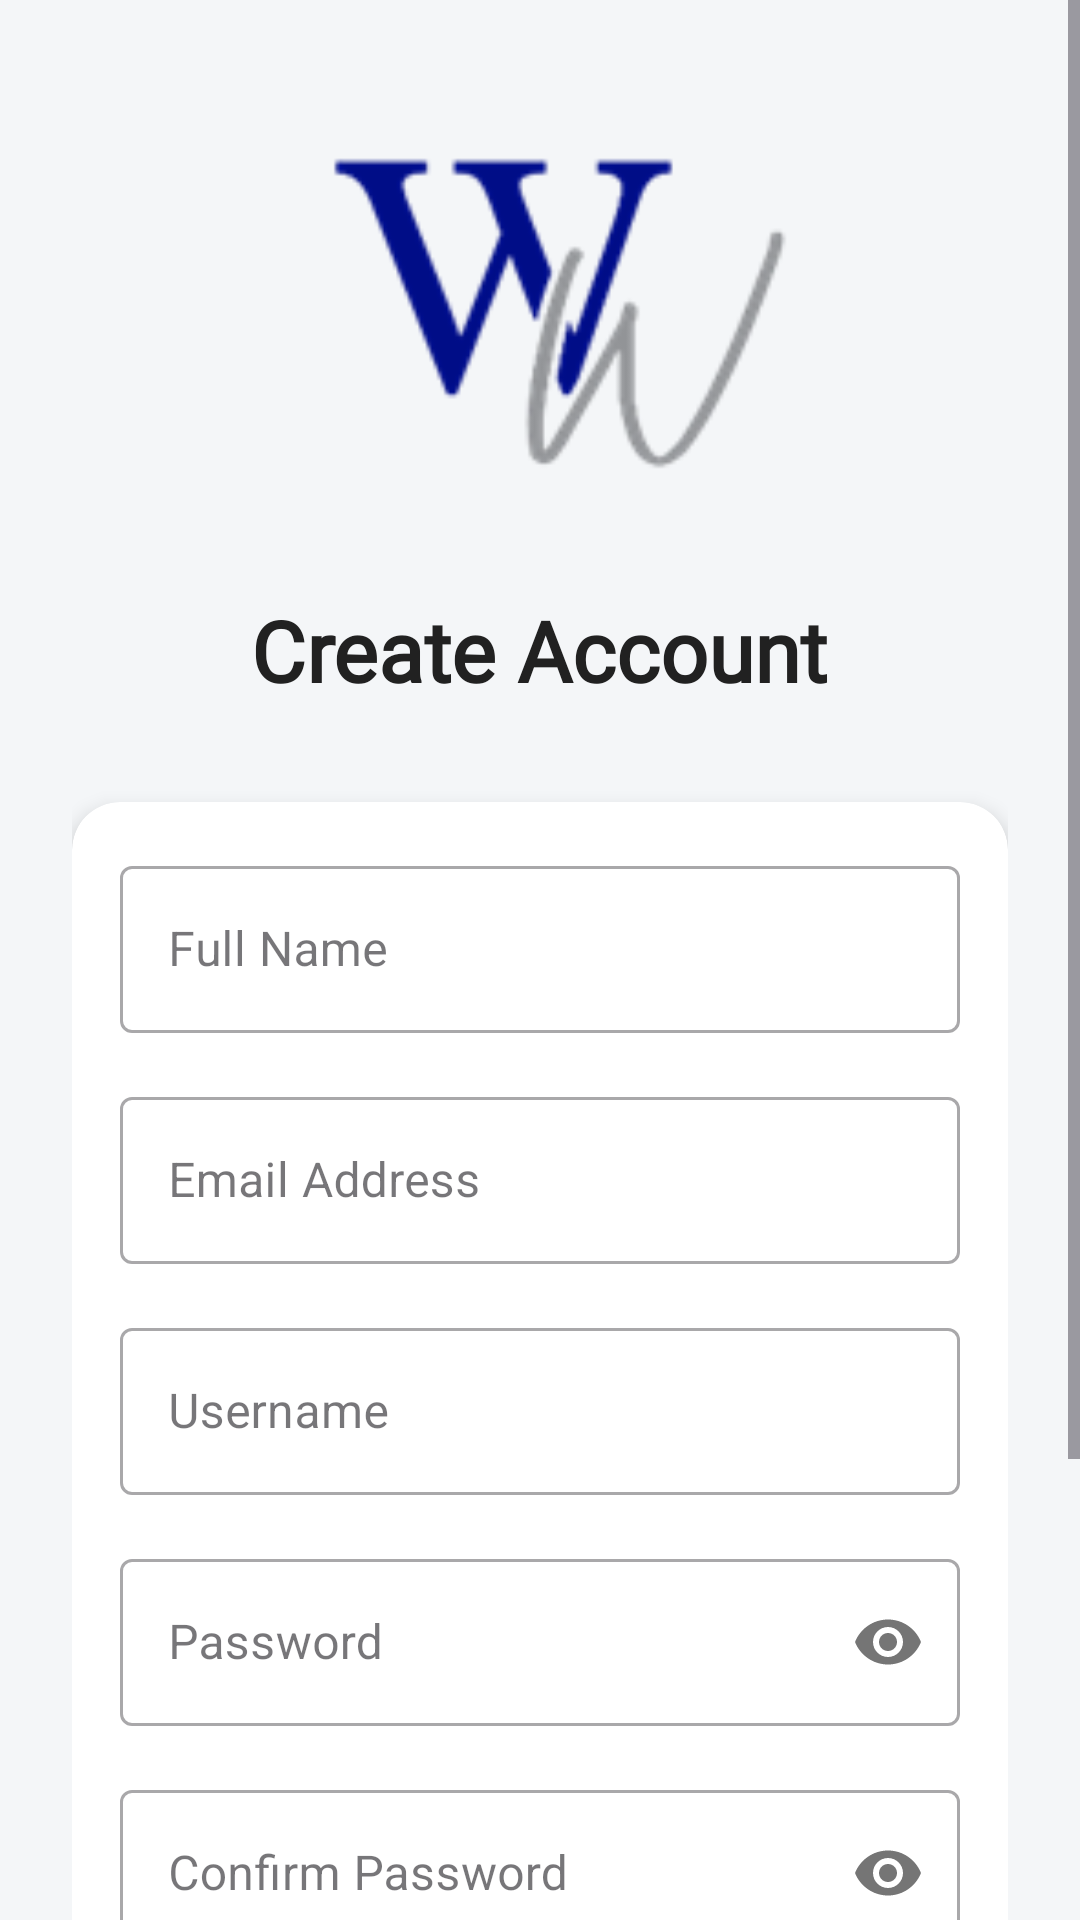

This screen was rendered from an Android layout file. Write that file and the resources it references.
<!-- AndroidManifest.xml: application theme Theme.WealthWhizAp -->
<!-- res/layout/activity_register.xml -->
<?xml version="1.0" encoding="utf-8"?>
<ScrollView xmlns:android="http://schemas.android.com/apk/res/android"
    xmlns:app="http://schemas.android.com/apk/res-auto"
    android:layout_width="match_parent"
    android:layout_height="match_parent"
    android:background="#F4F6F8">

    <LinearLayout
        android:orientation="vertical"
        android:layout_width="match_parent"
        android:layout_height="wrap_content"
        android:padding="24dp">

        <ImageView
            android:id="@+id/imageView5"
            android:layout_width="200dp"
            android:layout_height="150dp"
            android:layout_gravity="center_horizontal"
            android:layout_marginBottom="24dp"
            app:srcCompat="@drawable/img" />

        <TextView
            android:id="@+id/tvTitle"
            android:layout_width="wrap_content"
            android:layout_height="wrap_content"
            android:layout_gravity="center_horizontal"
            android:layout_marginBottom="32dp"
            android:fontFamily="@font/archivo_black"
            android:text="@string/create_account"
            android:textSize="28sp"
            android:textStyle="bold"
            android:textColor="#212121" />

        <androidx.cardview.widget.CardView
            android:layout_width="match_parent"
            android:layout_height="wrap_content"
            android:layout_marginBottom="24dp"
            app:cardCornerRadius="16dp"
            app:cardElevation="4dp"
            app:cardBackgroundColor="@color/white">

            <LinearLayout
                android:layout_width="match_parent"
                android:layout_height="wrap_content"
                android:orientation="vertical"
                android:padding="16dp">

                
                <com.google.android.material.textfield.TextInputLayout
                    android:layout_width="match_parent"
                    android:layout_height="wrap_content"
                    android:layout_marginBottom="16dp"
                    style="@style/Widget.MaterialComponents.TextInputLayout.OutlinedBox">

                    <com.google.android.material.textfield.TextInputEditText
                        android:id="@+id/etFirstName"
                        android:layout_width="match_parent"
                        android:layout_height="wrap_content"
                        android:hint="@string/full_name"
                        android:inputType="textPersonName" />
                </com.google.android.material.textfield.TextInputLayout>

                
                <com.google.android.material.textfield.TextInputLayout
                    android:layout_width="match_parent"
                    android:layout_height="wrap_content"
                    android:layout_marginBottom="16dp"
                    style="@style/Widget.MaterialComponents.TextInputLayout.OutlinedBox">

                    <com.google.android.material.textfield.TextInputEditText
                        android:id="@+id/etEmail"
                        android:layout_width="match_parent"
                        android:layout_height="wrap_content"
                        android:hint="@string/email_address"
                        android:inputType="textEmailAddress" />
                </com.google.android.material.textfield.TextInputLayout>

                
                <com.google.android.material.textfield.TextInputLayout
                    android:layout_width="match_parent"
                    android:layout_height="wrap_content"
                    android:layout_marginBottom="16dp"
                    style="@style/Widget.MaterialComponents.TextInputLayout.OutlinedBox">

                    <com.google.android.material.textfield.TextInputEditText
                        android:id="@+id/etUsername"
                        android:layout_width="match_parent"
                        android:layout_height="wrap_content"
                        android:hint="@string/username"
                        android:inputType="textPersonName" />
                </com.google.android.material.textfield.TextInputLayout>

                
                <com.google.android.material.textfield.TextInputLayout
                    android:layout_width="match_parent"
                    android:layout_height="wrap_content"
                    android:layout_marginBottom="16dp"
                    app:passwordToggleEnabled="true"
                    style="@style/Widget.MaterialComponents.TextInputLayout.OutlinedBox">

                    <com.google.android.material.textfield.TextInputEditText
                        android:id="@+id/etPassword"
                        android:layout_width="match_parent"
                        android:layout_height="wrap_content"
                        android:hint="@string/password"
                        android:inputType="textPassword" />
                </com.google.android.material.textfield.TextInputLayout>

                
                <com.google.android.material.textfield.TextInputLayout
                    android:layout_width="match_parent"
                    android:layout_height="wrap_content"
                    android:layout_marginBottom="16dp"
                    app:passwordToggleEnabled="true"
                    style="@style/Widget.MaterialComponents.TextInputLayout.OutlinedBox">

                    <com.google.android.material.textfield.TextInputEditText
                        android:id="@+id/etConfirmPassword"
                        android:layout_width="match_parent"
                        android:layout_height="wrap_content"
                        android:hint="@string/confirm_password"
                        android:inputType="textPassword" />
                </com.google.android.material.textfield.TextInputLayout>
            </LinearLayout>
        </androidx.cardview.widget.CardView>

        
        <com.google.android.material.button.MaterialButton
            android:id="@+id/btnSignUp"
            android:layout_width="match_parent"
            android:layout_height="56dp"
            android:layout_marginBottom="16dp"
            android:text="Sign Up"
            android:textSize="16sp"
            android:textColor="@color/white"
            app:cornerRadius="28dp"
            android:backgroundTint="#3F51B5" />

        
        <TextView
            android:id="@+id/tvAlreadyHaveAccount"
            android:layout_width="wrap_content"
            android:layout_height="wrap_content"
            android:layout_gravity="center_horizontal"
            android:clickable="true"
            android:focusable="true"
            android:padding="8dp"
            android:text="@string/already_have_an_account_sign_in"
            android:textColor="#3F51B5"
            android:textSize="16sp" />

    </LinearLayout>
</ScrollView>
<!-- resources referenced by this layout -->
<resources>
  <color name="white">#FFFFFF</color>
  <!-- drawable img: png bitmap (drawable, 6880 bytes) -->
  <string name="already_have_an_account_sign_in">Already have an account? Sign In</string>
  <string name="confirm_password">Confirm Password</string>
  <string name="create_account">Create Account</string>
  <string name="email_address">Email Address</string>
  <string name="full_name">Full Name</string>
  <string name="password">Password</string>
  <string name="username">Username</string>
  <style name="Theme.WealthWhizAp" parent="Base.Theme.WealthWhizAp" />
  <style name="Base.Theme.WealthWhizAp" parent="Theme.Material3.DayNight.NoActionBar">
          
          
      </style>
</resources>
